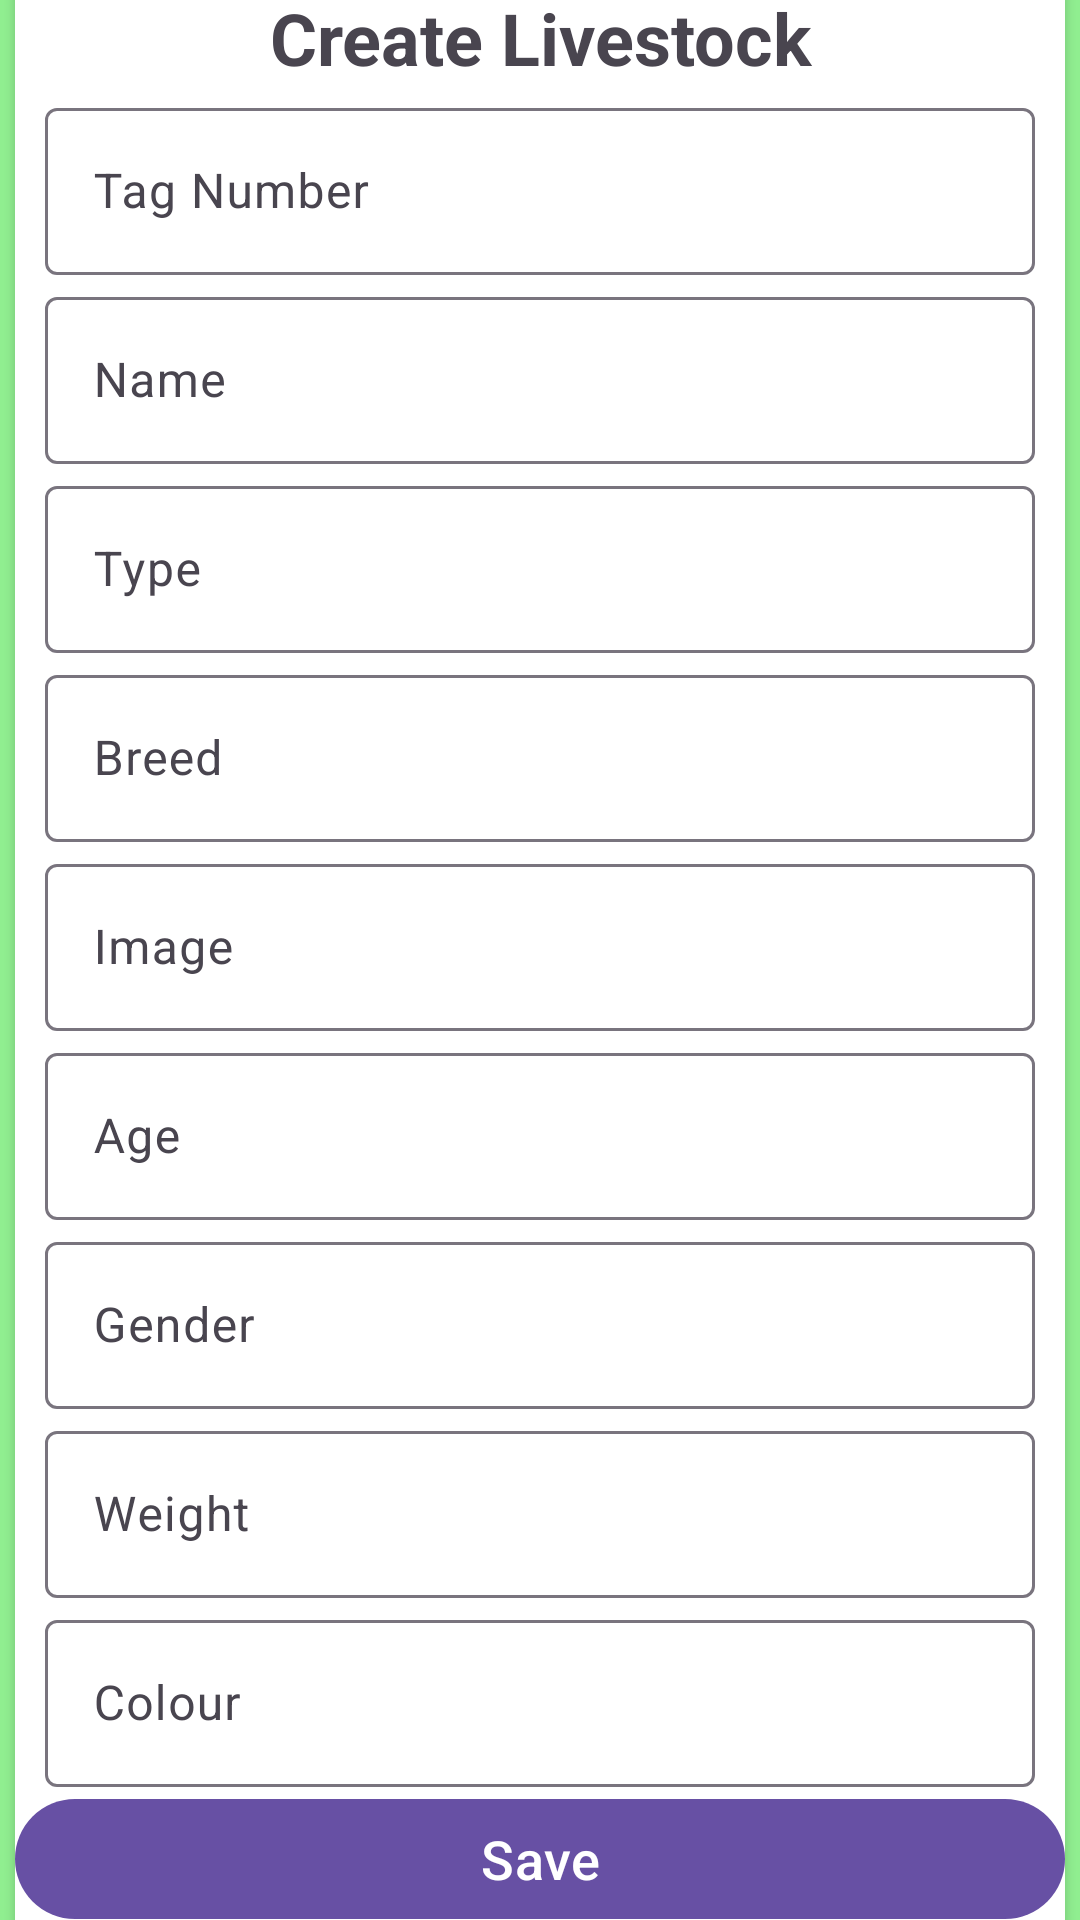

This screen was rendered from an Android layout file. Write that file and the resources it references.
<!-- AndroidManifest.xml: application theme Theme.FarmUp -->
<!-- res/layout/fragment_create_livestock.xml -->
<?xml version="1.0" encoding="utf-8"?>
<LinearLayout xmlns:android="http://schemas.android.com/apk/res/android"
    xmlns:tools="http://schemas.android.com/tools"
    android:layout_width="match_parent"
    android:layout_height="match_parent"
    xmlns:app="http://schemas.android.com/apk/res-auto"
    tools:context=".CreateLivestockFragment"
    android:orientation="vertical"
    android:gravity="center"
    android:layout_gravity="center"
    android:background="@color/light_green">

    <androidx.cardview.widget.CardView
        android:layout_width="350dp"
        android:layout_height="700dp"
        android:layout_gravity="center"
        android:background="#FFFFFF"
        android:foregroundGravity="clip_vertical|center_horizontal"
        app:cardCornerRadius="15dp">
        <LinearLayout
            android:layout_width="match_parent"
            android:layout_height="match_parent"
            android:gravity="center"
            android:orientation="vertical">

            <TextView
                android:layout_width="match_parent"
                android:layout_height="wrap_content"
                android:text="Create Livestock"
                android:textSize="24sp"
                android:layout_gravity="center"
                android:gravity="center"
                android:textStyle="bold"/>

            <com.google.android.material.textfield.TextInputLayout
                android:id="@+id/textInputAnimalId"
                android:layout_width="match_parent"
                android:layout_height="wrap_content"
                android:hint="Tag Number"
                android:layout_marginTop="2dp"
                android:layout_marginLeft="10dp"
                android:layout_marginRight="10dp">

                <com.google.android.material.textfield.TextInputEditText
                    android:id="@+id/animal_tag_number"
                    android:layout_width="match_parent"
                    android:layout_height="wrap_content" />
            </com.google.android.material.textfield.TextInputLayout>

            <com.google.android.material.textfield.TextInputLayout
                android:id="@+id/animal_name_layout"
                android:layout_width="match_parent"
                android:layout_height="wrap_content"
                android:hint="Name"
                android:layout_marginTop="2dp"
                android:layout_marginLeft="10dp"
                android:layout_marginRight="10dp">

                <com.google.android.material.textfield.TextInputEditText
                    android:id="@+id/animal_name"
                    android:layout_width="match_parent"
                    android:layout_height="wrap_content"
                    />
            </com.google.android.material.textfield.TextInputLayout>

            <com.google.android.material.textfield.TextInputLayout
                android:id="@+id/type_layout"
                android:layout_width="match_parent"
                android:layout_height="wrap_content"
                android:hint="Type"
                android:layout_marginTop="2dp"
                android:layout_marginLeft="10dp"
                android:layout_marginRight="10dp">

                <com.google.android.material.textfield.TextInputEditText
                    android:id="@+id/animal_type"
                    android:layout_width="match_parent"
                    android:layout_height="wrap_content" />
            </com.google.android.material.textfield.TextInputLayout>

            <com.google.android.material.textfield.TextInputLayout
                android:id="@+id/animal_breed_layout"
                android:layout_width="match_parent"
                android:layout_height="wrap_content"
                android:hint="Breed"
                android:layout_marginTop="2dp"
                android:layout_marginLeft="10dp"
                android:layout_marginRight="10dp">

                <com.google.android.material.textfield.TextInputEditText
                    android:id="@+id/animal_breed"
                    android:layout_width="match_parent"
                    android:layout_height="wrap_content" />
            </com.google.android.material.textfield.TextInputLayout>

            <com.google.android.material.textfield.TextInputLayout
                android:id="@+id/animal_image_layout"
                android:layout_width="match_parent"
                android:layout_height="wrap_content"
                android:hint="Image"
                android:layout_marginTop="2dp"
                android:layout_marginLeft="10dp"
                android:layout_marginRight="10dp">

                <com.google.android.material.textfield.TextInputEditText
                    android:id="@+id/animal_image"
                    android:layout_width="match_parent"
                    android:layout_height="wrap_content" />
            </com.google.android.material.textfield.TextInputLayout>

            <com.google.android.material.textfield.TextInputLayout
                android:id="@+id/textInputQuantity"
                android:layout_width="match_parent"
                android:layout_height="wrap_content"
                android:hint="Age"
                android:layout_marginTop="2dp"
                android:layout_marginLeft="10dp"
                android:layout_marginRight="10dp">

                <com.google.android.material.textfield.TextInputEditText
                    android:id="@+id/animal_age"
                    android:layout_width="match_parent"
                    android:layout_height="wrap_content" />
            </com.google.android.material.textfield.TextInputLayout>

            <com.google.android.material.textfield.TextInputLayout
                android:id="@+id/animal_sex_layout"
                android:layout_width="match_parent"
                android:layout_height="wrap_content"
                android:hint="Gender"
                android:layout_marginTop="2dp"
                android:layout_marginLeft="10dp"
                android:layout_marginRight="10dp">

                <com.google.android.material.textfield.TextInputEditText
                    android:id="@+id/animal_sex"
                    android:layout_width="match_parent"
                    android:layout_height="wrap_content" />
            </com.google.android.material.textfield.TextInputLayout>

            <com.google.android.material.textfield.TextInputLayout
                android:id="@+id/animal_weight_layout"
                android:layout_width="match_parent"
                android:layout_height="wrap_content"
                android:hint="Weight"
                android:layout_marginTop="2dp"
                android:layout_marginLeft="10dp"
                android:layout_marginRight="10dp">

                <com.google.android.material.textfield.TextInputEditText
                    android:id="@+id/animal_weight"
                    android:layout_width="match_parent"
                    android:layout_height="wrap_content" />
            </com.google.android.material.textfield.TextInputLayout>
            <com.google.android.material.textfield.TextInputLayout
                android:id="@+id/animal_colour_layout"
                android:layout_width="match_parent"
                android:layout_height="wrap_content"
                android:hint="Colour"
                android:layout_marginLeft="10dp"
                android:layout_marginRight="10dp"
                android:layout_marginTop="2dp">

                <com.google.android.material.textfield.TextInputEditText
                    android:id="@+id/animal_colour"
                    android:layout_width="match_parent"
                    android:layout_height="wrap_content" />
            </com.google.android.material.textfield.TextInputLayout>


            <com.google.android.material.button.MaterialButton
                android:id="@+id/save_animal"
                android:layout_width="match_parent"
                android:layout_height="wrap_content"
                android:hint="Save"
                android:textColorHint="@color/white"
                android:contentDescription="Save Button"
                android:textSize="18dp"/>


        </LinearLayout>

    </androidx.cardview.widget.CardView>

</LinearLayout>
<!-- resources referenced by this layout -->
<resources>
  <color name="light_green">#90EE90</color>
  <color name="white">#FFFFFFFF</color>
  <style name="Theme.FarmUp" parent="Base.Theme.FarmUp" />
  <style name="Base.Theme.FarmUp" parent="Theme.Material3.DayNight.NoActionBar">
          
          
      </style>
</resources>
